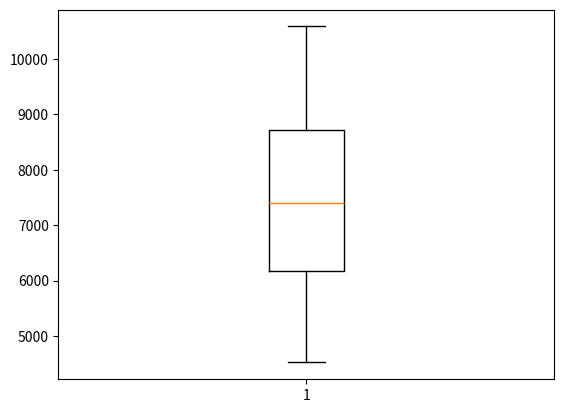

Recreate this plot in Python.
# Dataset: People Names Anna
# This item may take a bit to load in the editor the first time the code is run.

# The data used in this example lists the number of people named Anna in the US that were born in each year from 1990 to 2017.

# Read through the comments and take note of the different functions used to find out more about this dataset.

import pandas as pd
import matplotlib.pyplot as plt

people_named_anna = pd.Series([7288, 7118, 6846, 6808, 7523, 8564,
    8565, 8337, 8378, 9098, 10588, 10588,
    10385, 9443, 9514, 9101, 8601, 7888,
    7265, 6800, 6326, 5658, 5615, 5378,
    5679, 5125, 4775, 4520], index=["1990", "1991", "1992", "1993", "1994", "1995",
    "1996", "1997", "1998", "1999", "2000", "2001", "2002", "2003", "2004", "2005",
    "2006", "2007", "2008", "2009", "2010", "2011", "2012", "2013", "2014", "2015",
    "2016", "2017"])


print("People Named Anna")
print("--------------------")
print(people_named_anna)

# Plot a box plot
plt.boxplot(people_named_anna)
plt.show()

# Change boxplot to hist in the function above to see a histogram of the data!
